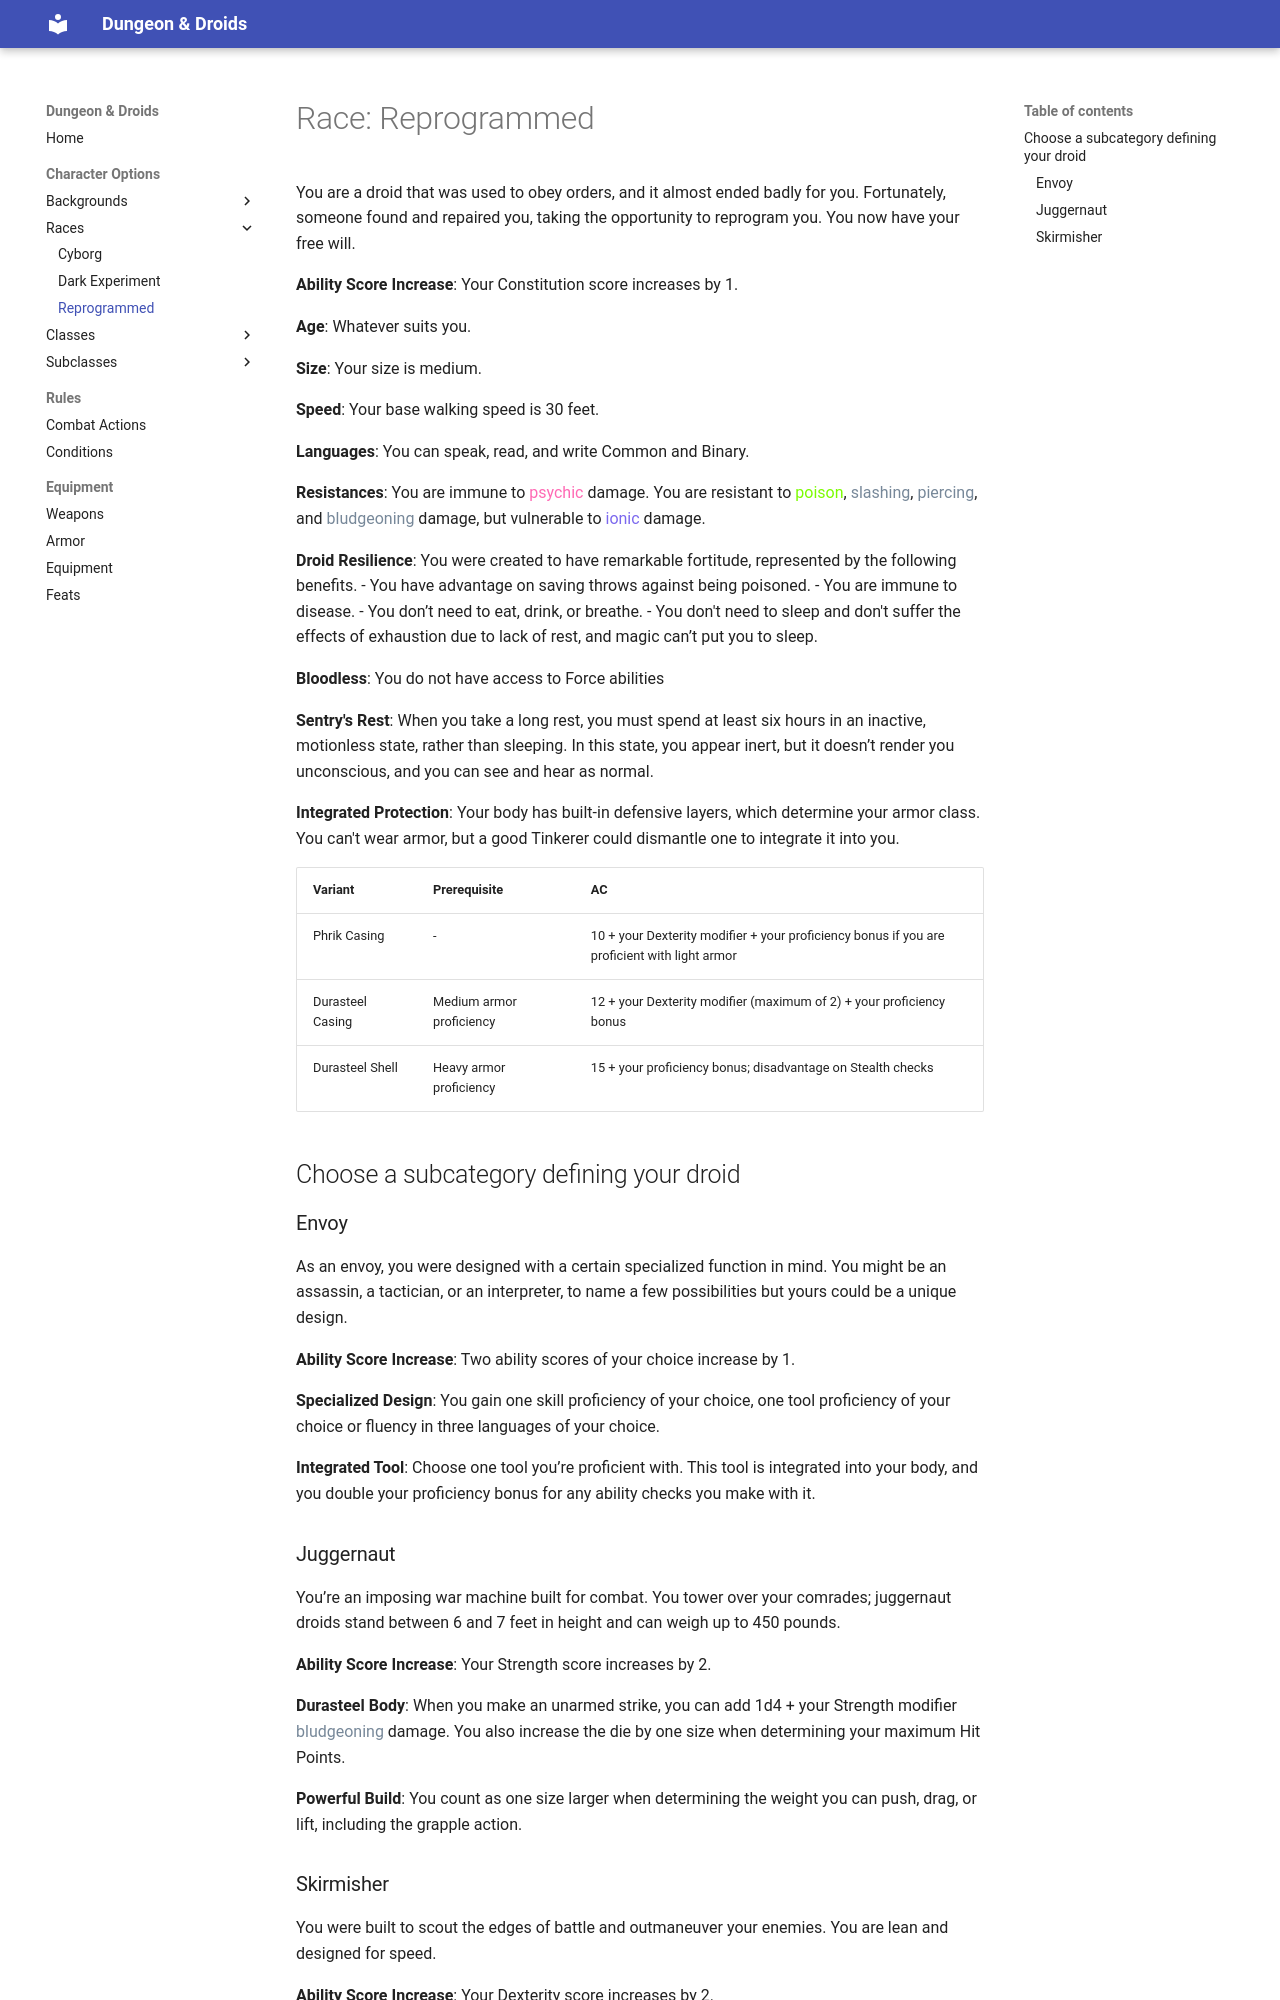

repository: ScanSC/D-Droids · page: Content/Races/Reprogrammed/index.html · generator: mkdocs

# Race: Reprogrammed

You are a droid that was used to obey orders, and it almost ended badly for you. Fortunately, someone found and repaired you, taking the opportunity to reprogram you. You now have your free will.

**Ability Score Increase**: Your Constitution score increases by 1.

**Age**: Whatever suits you.

**Size**: Your size is medium.

**Speed**: Your base walking speed is 30 feet.

**Languages**: You can speak, read, and write Common and Binary.

**Resistances**: You are immune to <span style="color:hotpink">psychic</span> damage. You are resistant to <span style="color:lawngreen">poison</span>, <span style="color:lightslategrey">slashing</span>, <span style="color:lightslategrey">piercing</span>, and <span style="color:lightslategrey">bludgeoning</span> damage, but vulnerable to <span style="color:mediumslateblue">ionic</span> damage.

**Droid Resilience**: You were created to have remarkable fortitude, represented by the following benefits.
- You have advantage on saving throws against being poisoned.
- You are immune to disease.
- You don’t need to eat, drink, or breathe.
- You don't need to sleep and don't suffer the effects of exhaustion due to lack of rest, and magic can’t put you to sleep.

**Bloodless**: You do not have access to Force abilities

**Sentry's Rest**: When you take a long rest, you must spend at least six hours in an inactive, motionless state, rather than sleeping. In this state, you appear inert, but it doesn’t render you unconscious, and you can see and hear as normal.

**Integrated Protection**: Your body has built-in defensive layers, which determine your armor class. You can't wear armor, but a good Tinkerer could dismantle one to integrate it into you.<br>

Variant          | Prerequisite             | AC
-----------------|--------------------------|---
Phrik Casing     | -                        | 10 + your Dexterity modifier + your proficiency bonus if you are proficient with light armor
Durasteel Casing | Medium armor proficiency | 12 + your Dexterity modifier (maximum of 2) + your proficiency bonus
Durasteel Shell  | Heavy armor proficiency  | 15 + your proficiency bonus; disadvantage on Stealth checks

## Choose a subcategory defining your droid

### Envoy
As an envoy, you were designed with a certain specialized function in mind. You might be an assassin, a tactician, or an interpreter, to name a few possibilities but yours could be a unique design.

**Ability Score Increase**: Two ability scores of your choice increase by 1.

**Specialized Design**: You gain one skill proficiency of your choice, one tool proficiency of your choice or fluency in three languages of your choice.

**Integrated Tool**: Choose one tool you’re proficient with. This tool is integrated into your body, and you double your proficiency bonus for any ability checks you make with it.

### Juggernaut
You’re an imposing war machine built for combat. You tower over your comrades; juggernaut droids stand between 6 and 7 feet in height and can weigh up to 450 pounds.

**Ability Score Increase**: Your Strength score increases by 2.

**Durasteel Body**: When you make an unarmed strike, you can add 1d4 + your Strength modifier <span style="color:lightslategrey">bludgeoning</span> damage. You also increase the die by one size when determining your maximum Hit Points.

**Powerful Build**: You count as one size larger when determining the weight you can push, drag, or lift, including the grapple action.
